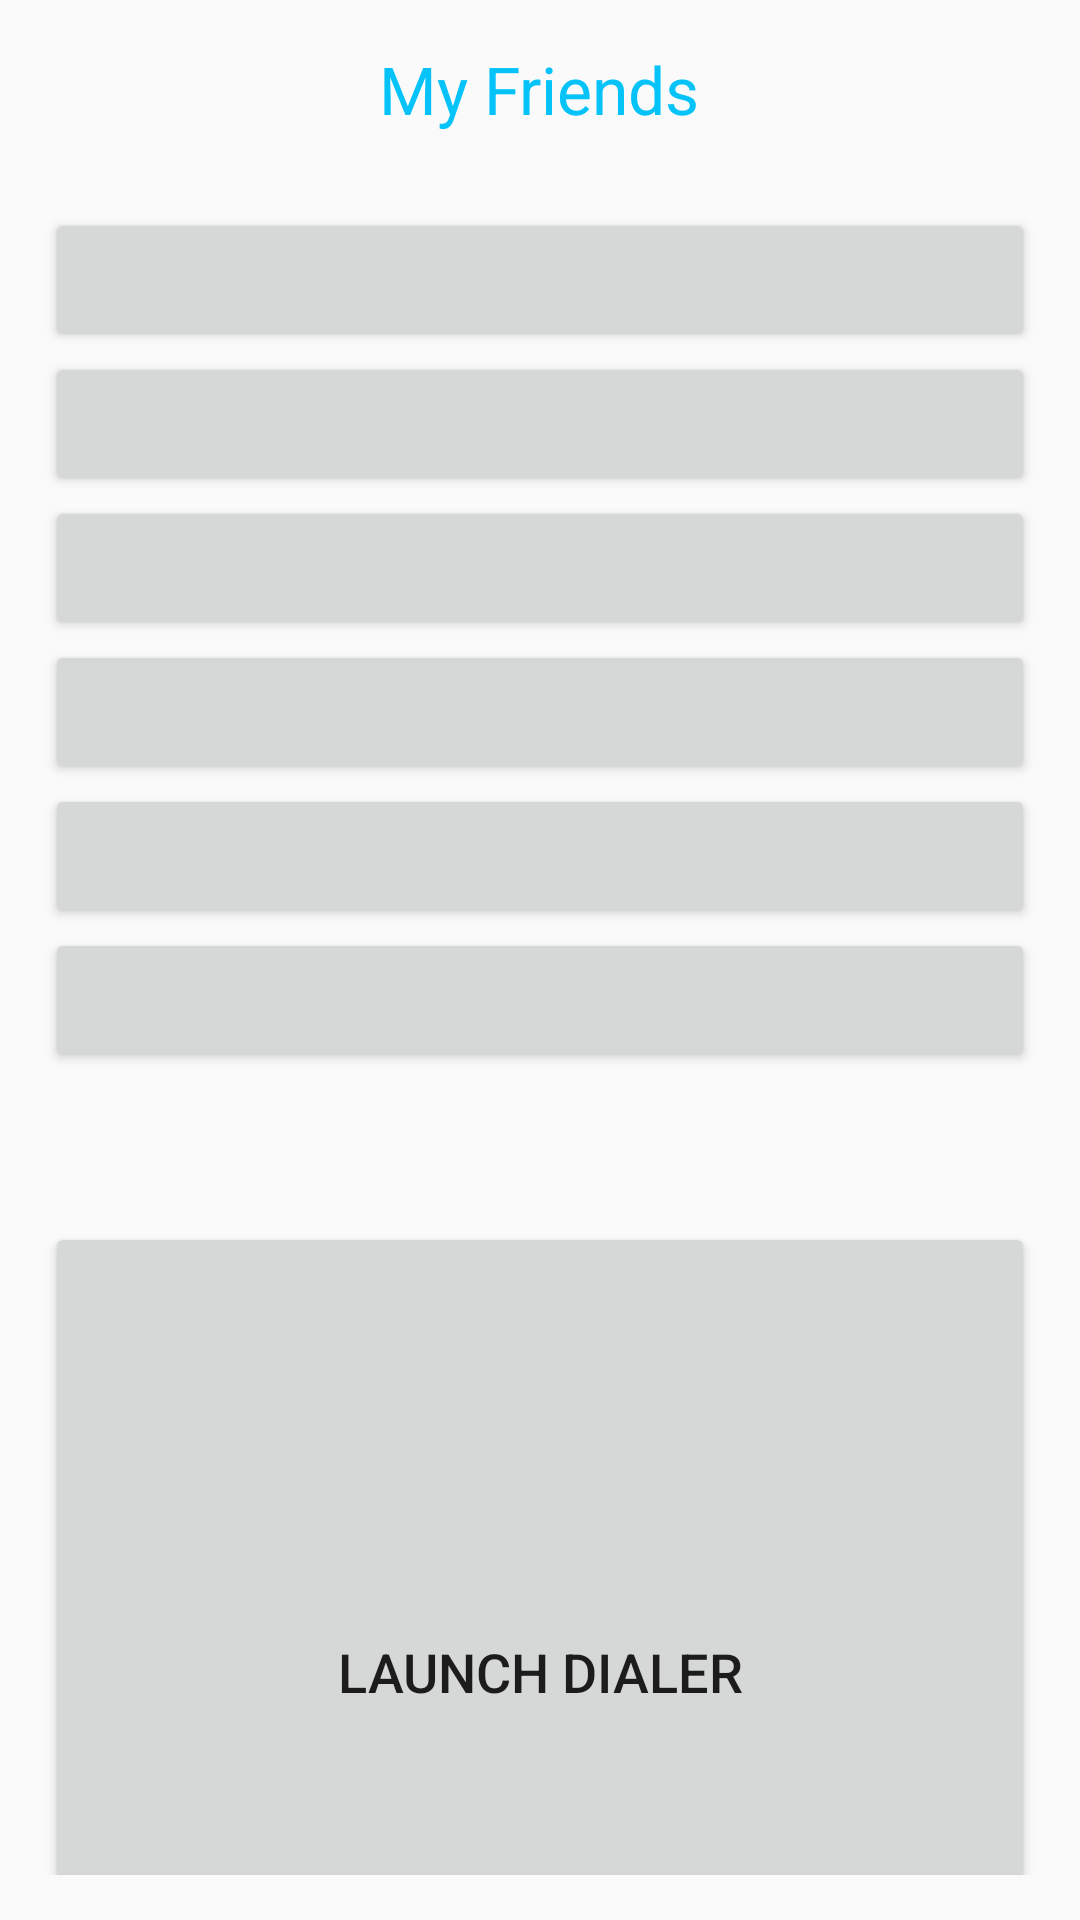

The Android layout XML behind this screen, and the referenced resources:
<!-- AndroidManifest.xml: application theme AppTheme -->
<!-- res/layout/activity_dialer.xml -->
<?xml version="1.0" encoding="utf-8"?>
<LinearLayout xmlns:android="http://schemas.android.com/apk/res/android"
    android:layout_width="fill_parent"
    android:layout_height="fill_parent"
    android:orientation="vertical"
    android:padding="15dip" >

    <TextView
        android:layout_width="wrap_content"
        android:layout_height="wrap_content"
        android:layout_gravity="center"
        android:layout_marginBottom="25dip"
        android:text="@string/main_label"
        android:textColor="@color/colorPrimary"
        android:textSize="22sp" />

    <Button
        android:id="@+id/button1"
        android:layout_width="fill_parent"
        android:layout_height="wrap_content"
        android:textSize="18sp" />

    <Button
        android:id="@+id/button2"
        android:layout_width="fill_parent"
        android:layout_height="wrap_content"
        android:textSize="18sp" />

    <Button
        android:id="@+id/button3"
        android:layout_width="fill_parent"
        android:layout_height="wrap_content"
        android:textSize="18sp" />

    <Button
        android:id="@+id/button4"
        android:layout_width="fill_parent"
        android:layout_height="wrap_content"
        android:textSize="18sp" />

    <Button
        android:id="@+id/button5"
        android:layout_width="fill_parent"
        android:layout_height="wrap_content"
        android:textSize="18sp" />

    <Button
        android:id="@+id/button6"
        android:layout_width="fill_parent"
        android:layout_height="wrap_content"
        android:textSize="18sp" />


    <Button
        android:id="@+id/button7"
        android:layout_width="fill_parent"
        android:layout_height="300dp"
        android:layout_marginTop="50dp"
        android:text="LAUNCH DIALER"
        android:textSize="18sp" />

</LinearLayout>
<!-- resources referenced by this layout -->
<resources>
  <color name="colorPrimary">#05c3f9</color>
  <string name="main_label">My Friends</string>
  <style name="AppTheme" parent="Theme.AppCompat.Light.DarkActionBar">
          
          <item name="colorPrimaryDark">@color/colorPrimaryDark</item>
          <item name="colorAccent">@color/colorAccent</item>
      </style>
  <color name="colorPrimaryDark">#00574B</color>
  <color name="colorAccent">#FF4081</color>
</resources>
